Photos from the image-classification dataset "dataset" in the GitHub repository natalio123/AstroPlanetClassifier. Its 7 classes are: Jupiter, Mars, merkurius, neptunus, Saturn, Uranus, Venus.

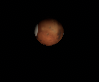
Label: Mars

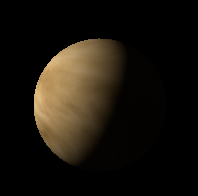
Label: Venus

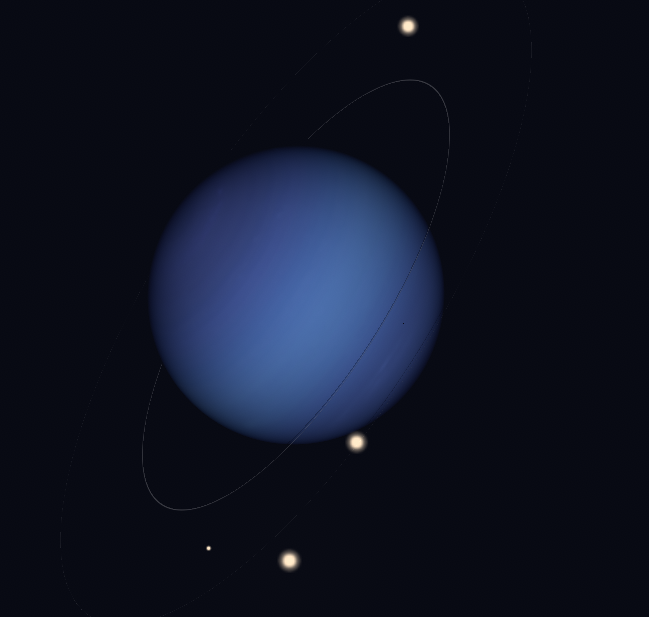
Label: neptunus

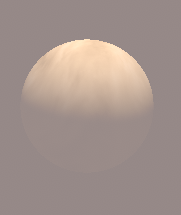
Label: Venus

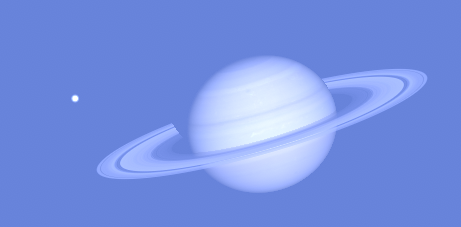
Label: Saturn

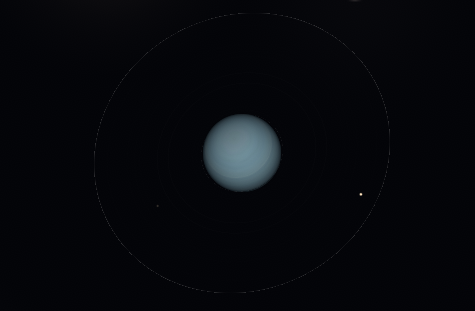
Label: Uranus
